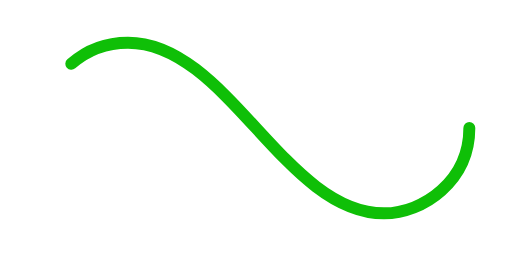
t = 0.00 s
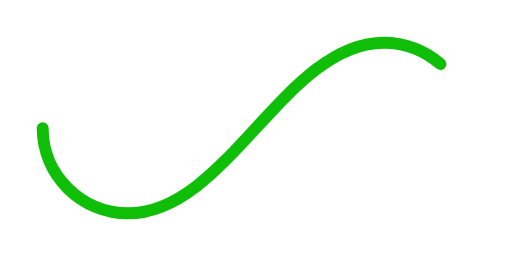
t = 0.50 s
t = 1.00 s: frame unchanged from t = 0.00 s, image omitted
t = 1.50 s: frame unchanged from t = 0.50 s, image omitted

The animated SVG that drew these frames (rendered in a browser with its animation timeline set to each time). Animation: 1 SMIL element (animate=1); one cycle of 2.00 s, repeats indefinitely.

<svg xmlns="http://www.w3.org/2000/svg" viewBox="0 0 300 150"><path fill="none" stroke="#0FBF07" stroke-width="7" stroke-linecap="round" stroke-dasharray="300 385" stroke-dashoffset="0" d="M275 75c0 31-27 50-50 50-58 0-92-100-150-100-28 0-50 22-50 50s23 50 50 50c58 0 92-100 150-100 24 0 50 19 50 50Z"><animate attributeName="stroke-dashoffset" calcMode="spline" dur="2" values="685;-685" keySplines="0 0 1 1" repeatCount="indefinite"></animate></path></svg>
